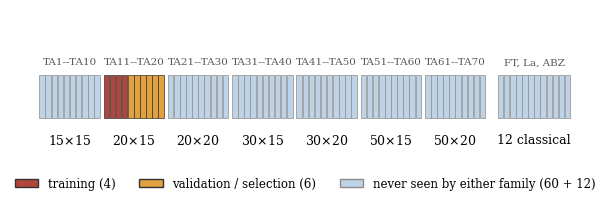

Recreate this plot in Python. (Note: this script raises an exception after producing the figure.)
# -*- coding: utf-8 -*-
"""Figura de la particion de instancias.

El paper se apoya constantemente en que instancias vio cada familia y
cuales no, y hasta ahora eso solo estaba en prosa. La figura pone las
70 Taillard por clase de tamano, marcando las cuatro de entrenamiento
y las seis de validacion (ambas de la clase 20x15, y ambas compartidas
por las dos familias), y anade aparte las doce clasicas, que ninguna
de las dos vio ni para entrenar ni para seleccionar.

    python scripts/make_split_figure.py

Escribe paper/figures/fig_split.pdf
"""
import matplotlib

matplotlib.use("Agg")
import matplotlib.pyplot as plt                            # noqa: E402
from matplotlib.patches import Patch, Rectangle            # noqa: E402

plt.rcParams.update({"font.family": "serif", "font.size": 10,
                     "pdf.fonttype": 42})

SALIDA = "paper/figures/fig_split.pdf"
CLASES = ["15$\\times$15", "20$\\times$15", "20$\\times$20",
          "30$\\times$15", "30$\\times$20", "50$\\times$15",
          "50$\\times$20"]
ENTRENA = set(range(11, 15))     # TA11-TA14
VALIDA = set(range(15, 21))      # TA15-TA20
C_ENTRENA, C_VALIDA, C_NO = "#B2453C", "#E2A03F", "#BFD3E6"


def main():
    fig, ax = plt.subplots(figsize=(6.53, 2.15))
    ancho, alto, hueco = 1.0, 0.62, 0.55

    for c in range(7):
        for k in range(10):
            ta = c * 10 + k + 1
            x = c * (10 * ancho + hueco) + k * ancho
            if ta in ENTRENA:
                col, borde = C_ENTRENA, "0.2"
            elif ta in VALIDA:
                col, borde = C_VALIDA, "0.2"
            else:
                col, borde = C_NO, "0.55"
            ax.add_patch(Rectangle((x, 0), ancho * 0.92, alto,
                                   facecolor=col, edgecolor=borde,
                                   linewidth=0.5))
        centro = c * (10 * ancho + hueco) + 5 * ancho - ancho * 0.04
        ax.text(centro, -0.22, CLASES[c], ha="center", va="top",
                fontsize=9)
        ax.text(centro, alto + 0.12, f"TA{c * 10 + 1}--TA{c * 10 + 10}",
                ha="center", va="bottom", fontsize=7.5, color="0.35")

    # las doce clasicas, aparte y a la misma escala
    x0 = 7 * (10 * ancho + hueco) + 1.4
    for k in range(12):
        ax.add_patch(Rectangle((x0 + k * ancho, 0), ancho * 0.92, alto,
                               facecolor=C_NO, edgecolor="0.55",
                               linewidth=0.5))
    ax.text(x0 + 6 * ancho - ancho * 0.04, -0.22, "12 classical",
            ha="center", va="top", fontsize=9)
    ax.text(x0 + 6 * ancho - ancho * 0.04, alto + 0.12,
            "FT, La, ABZ", ha="center", va="bottom", fontsize=7.5,
            color="0.35")

    ax.set_xlim(-0.6, x0 + 12 * ancho + 0.6)
    ax.set_ylim(-0.95, alto + 0.95)
    ax.axis("off")
    leyenda = [
        Patch(facecolor=C_ENTRENA, edgecolor="0.2",
              label="training (4)"),
        Patch(facecolor=C_VALIDA, edgecolor="0.2",
              label="validation / selection (6)"),
        Patch(facecolor=C_NO, edgecolor="0.55",
              label="never seen by either family (60 + 12)"),
    ]
    ax.legend(handles=leyenda, frameon=False, fontsize=8.5, ncol=3,
              loc="lower center", bbox_to_anchor=(0.5, -0.10))
    fig.tight_layout()
    fig.savefig(SALIDA, bbox_inches="tight")
    plt.close(fig)
    print(f"escrito {SALIDA}")


if __name__ == "__main__":
    main()
